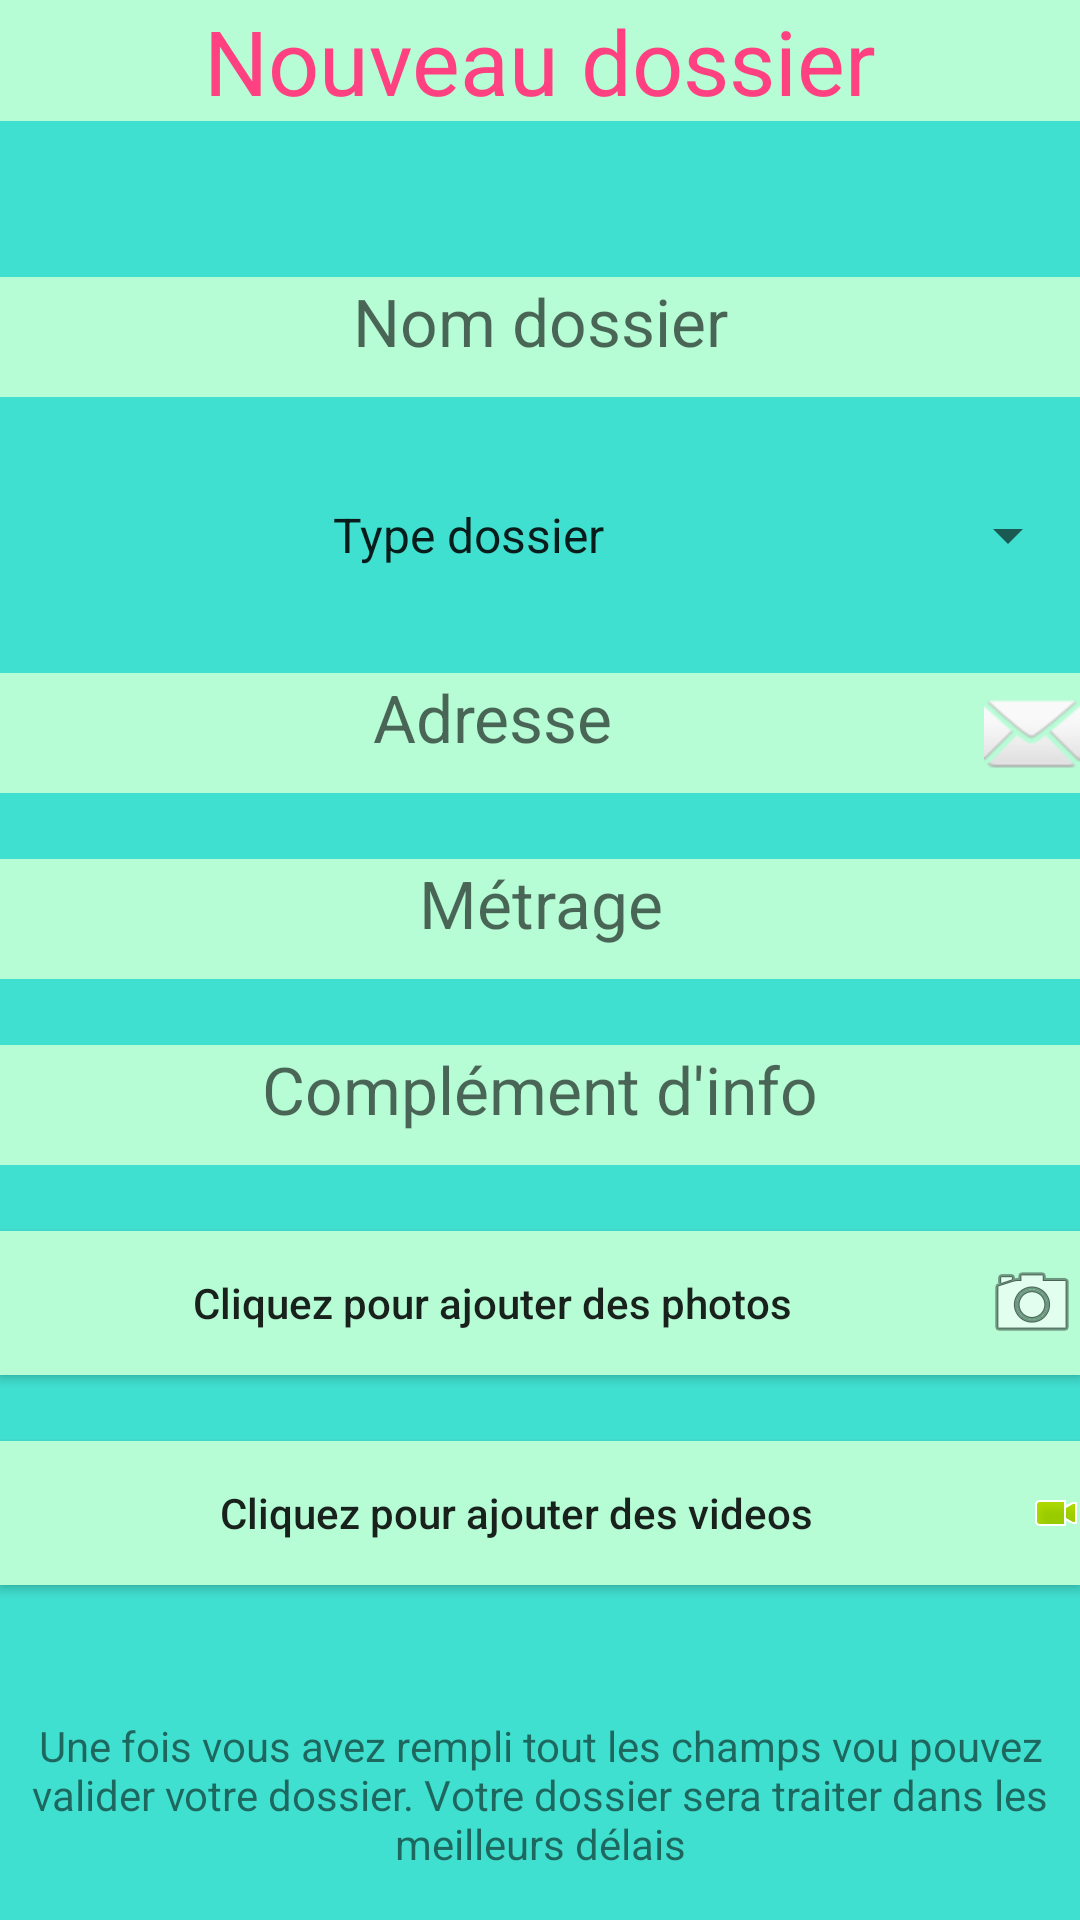

This screen was rendered from an Android layout file. Write that file and the resources it references.
<!-- AndroidManifest.xml: application theme AppTheme -->
<!-- res/layout/activity_nouveaudossier.xml -->
<?xml version="1.0" encoding="utf-8"?>
<RelativeLayout xmlns:android="http://schemas.android.com/apk/res/android"
    xmlns:app="http://schemas.android.com/apk/res-auto"
    xmlns:tools="http://schemas.android.com/tools"
    android:id="@+id/activity_accueil"
    android:layout_width="match_parent"
    android:layout_height="match_parent"
    android:background="@color/colorBlue">
    <ScrollView
        android:layout_width="fill_parent"
        android:layout_height="fill_parent">
        <RelativeLayout
            android:layout_width="fill_parent"
            android:layout_height="wrap_content"
            tools:context=".NouveauDossierActivity">
            <TextView
                android:layout_width="match_parent"
                android:layout_height="wrap_content"
                android:id="@+id/textNouveauDossier"
                android:text="Nouveau dossier"
                android:textAlignment="center"
                android:editable="false"
                android:textColor="@color/colorAccent"
                android:textSize="30dp"
                android:background="@color/colorLightBlue"
                android:layout_marginBottom="30dp"
                android:layout_alignParentTop="true"
                />
                <TextView
                    android:layout_width="match_parent"
                    android:layout_height="40dp"
                    android:background="@color/colorLightBlue"
                    android:id="@+id/textViewNomDossier"
                    android:textSize="22dp"
                    android:layout_marginTop="22dp"
                    android:hint="Nom dossier"
                    android:textColor="@color/colorPrimaryDark"
                    android:textAlignment="center"
                    android:layout_below="@+id/textNouveauDossier"
                    />
                <TextView
                    android:layout_width="match_parent"
                    android:layout_height="40dp"
                    android:background="@color/colorLightBlue"
                    android:id="@+id/textViewAdresse"
                    android:textSize="22dp"
                    android:layout_marginTop="22dp"
                    android:hint="Adresse"
                    android:textColor="@color/colorPrimaryDark"
                    android:textAlignment="center"
                    android:layout_below="@+id/spinnerTypeDossier"
                    android:drawableRight="@android:drawable/ic_dialog_email"
                    />
                <TextView
                    android:layout_width="match_parent"
                    android:layout_height="40dp"
                    android:background="@color/colorLightBlue"
                    android:id="@+id/textViewMetrage"
                    android:textSize="22dp"
                    android:layout_marginTop="22dp"
                    android:hint="Métrage"
                    android:textColor="@color/colorPrimaryDark"
                    android:textAlignment="center"
                    android:layout_below="@+id/textViewAdresse"
                    />
                <TextView
                    android:layout_width="match_parent"
                    android:layout_height="40dp"
                    android:background="@color/colorLightBlue"
                    android:id="@+id/textViewInfo"
                    android:textSize="22dp"
                    android:layout_marginTop="22dp"
                    android:hint="Complément d'info"
                    android:textColor="@color/colorPrimaryDark"
                    android:textAlignment="center"
                    android:layout_below="@+id/textViewMetrage"
                    />
                <Button
                    android:layout_width="match_parent"
                    android:layout_height="wrap_content"
                    android:background="@color/colorLightBlue"
                    android:id="@+id/buttonAddPhotos"
                    android:layout_below="@+id/textViewInfo"
                    android:layout_marginTop="22dp"
                    android:drawableRight="@android:drawable/ic_menu_camera"
                    android:textAlignment="center"
                    android:textAllCaps="false"
                    android:text="Cliquez pour ajouter des photos"
                    />
                <Button
                    android:layout_width="match_parent"
                    android:layout_height="wrap_content"
                    android:background="@color/colorLightBlue"
                    android:id="@+id/buttonAddVideos"
                    android:layout_below="@+id/buttonAddPhotos"
                    android:layout_marginTop="22dp"
                    android:drawableRight="@android:drawable/presence_video_online"
                    android:textAlignment="center"
                    android:textAllCaps="false"
                    android:text="Cliquez pour ajouter des videos"
                    />
                <Spinner
                    android:layout_width="match_parent"
                    android:layout_height="@android:dimen/app_icon_size"
                    android:layout_below="@+id/textViewNomDossier"
                    android:layout_alignParentLeft="true"
                    android:layout_alignParentStart="true"
                    android:layout_marginTop="22dp"
                    android:id="@+id/spinnerTypeDossier"
                    android:entries="@array/TypeDossier"
                    android:textAlignment="center"/>

                <ImageButton
                    android:layout_width="wrap_content"
                    android:layout_height="wrap_content"
                    android:layout_below="@+id/buttonAddVideos"
                    android:id="@+id/buttonEnrDossier"
                    android:layout_centerInParent="true"
                    android:layout_marginTop="22dp"
                    android:background="@mipmap/validate"
                    />
                <TextView
                    android:layout_width="match_parent"
                    android:layout_height="wrap_content"
                    android:id="@+id/textViewAdv"
                    android:layout_below="@+id/buttonEnrDossier"
                    android:textAlignment="center"
                    android:layout_marginTop="22dp"
                    android:editable="false"
                    android:text="Une fois vous avez rempli tout les champs vou pouvez valider votre dossier. Votre dossier sera traiter dans les meilleurs délais"
                   />
            </RelativeLayout>
    </ScrollView>
</RelativeLayout>
<!-- resources referenced by this layout -->
<resources>
  <string-array name="TypeDossier">
          <item>Type dossier</item>
      </string-array>
  <color name="colorAccent">#FF4081</color>
  <color name="colorBlue">#40e0d0</color>
  <color name="colorLightBlue">#b6fcd5</color>
  <color name="colorPrimaryDark">#303F9F</color>
  <style name="AppTheme" parent="Theme.AppCompat.Light.DarkActionBar">
          
          <item name="colorPrimary">@color/colorPrimary</item>
          <item name="colorPrimaryDark">@color/colorPrimaryDark</item>
          <item name="colorAccent">@color/colorAccent</item>
      </style>
  <color name="colorPrimary">#3F51B5</color>
</resources>
